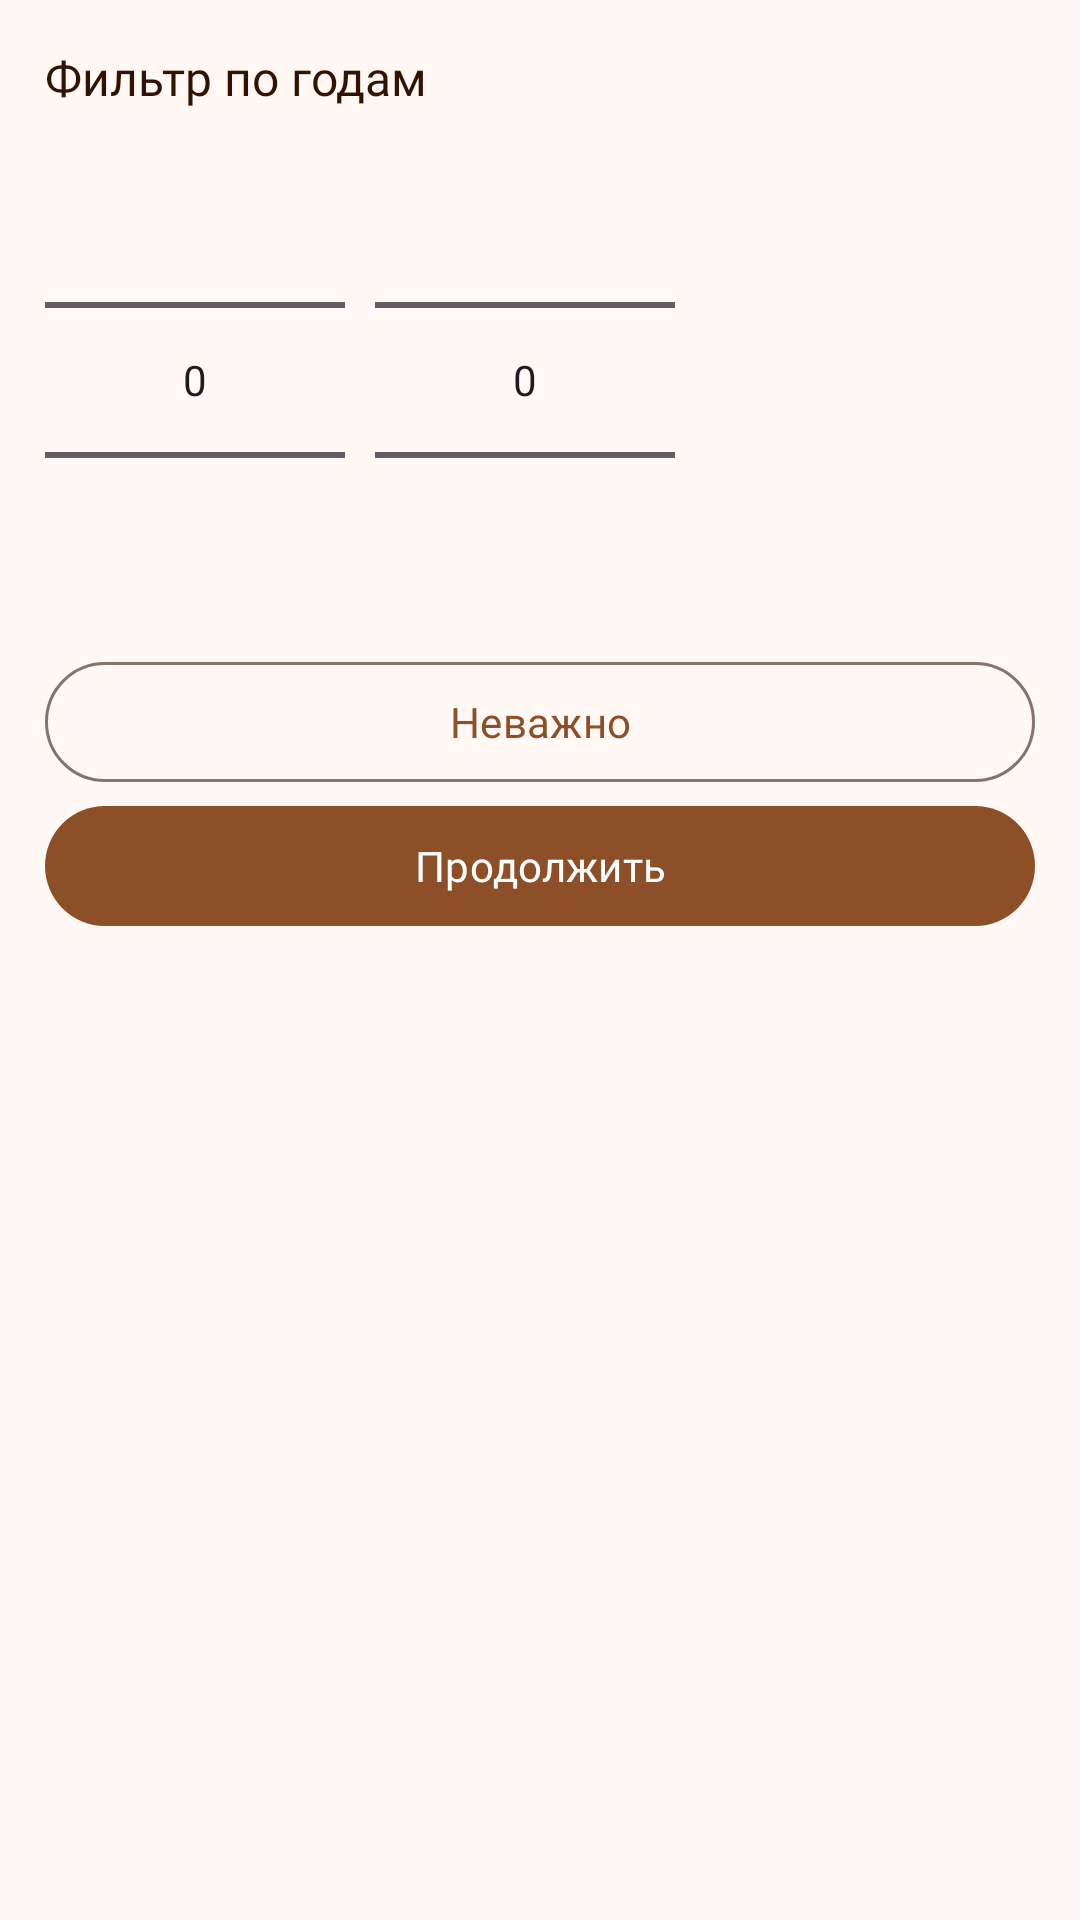

Produce the Android XML layout that renders to this screen, including the resource entries it uses.
<!-- AndroidManifest.xml: application theme Theme.KinoSearch -->
<!-- res/layout/dialog_years_picker.xml -->
<?xml version="1.0" encoding="utf-8"?>
<androidx.constraintlayout.widget.ConstraintLayout xmlns:android="http://schemas.android.com/apk/res/android"
    xmlns:app="http://schemas.android.com/apk/res-auto"
    android:layout_width="wrap_content"
    android:layout_height="wrap_content"
    android:background="@drawable/background_dialog"
    android:padding="15dp">

    <TextView
        android:id="@+id/years_title"
        android:layout_width="wrap_content"
        android:textColor="?colorOnPrimaryContainer"
        android:layout_height="wrap_content"
        android:fontFamily="@font/inter_semibold"
        android:text="Фильтр по годам"
        android:textSize="16sp"
        app:layout_constraintStart_toStartOf="parent"
        app:layout_constraintTop_toTopOf="parent" />

    <NumberPicker
        android:id="@+id/from_year"
        android:layout_width="100dp"
        android:layout_height="wrap_content"
        app:layout_constraintStart_toStartOf="parent"
        app:layout_constraintTop_toBottomOf="@id/years_title" />

    <NumberPicker
        android:id="@+id/to_year"
        android:layout_width="100dp"
        android:layout_height="wrap_content"
        android:descendantFocusability="blocksDescendants"
        android:layout_marginStart="10dp"
        app:layout_constraintStart_toEndOf="@id/from_year"
        app:layout_constraintTop_toBottomOf="@id/years_title" />

    <com.google.android.material.button.MaterialButton
        android:id="@+id/years_no_matter"
        style="@style/Widget.Material3.Button.OutlinedButton"
        android:layout_width="0dp"
        android:layout_height="wrap_content"
        android:fontFamily="@font/inter_semibold"
        android:text="Неважно"
        app:layout_constraintEnd_toEndOf="parent"
        app:layout_constraintStart_toStartOf="parent"
        app:layout_constraintTop_toBottomOf="@id/from_year" />

    <com.google.android.material.button.MaterialButton
        android:id="@+id/years_continue"
        style="@style/Widget.Material3.Button"
        android:layout_width="0dp"
        android:layout_height="wrap_content"
        android:fontFamily="@font/inter_semibold"
        android:text="Продолжить"
        app:layout_constraintEnd_toEndOf="parent"
        app:layout_constraintStart_toStartOf="parent"
        app:layout_constraintTop_toBottomOf="@id/years_no_matter" />

</androidx.constraintlayout.widget.ConstraintLayout>
<!-- resources referenced by this layout -->
<resources>
  <color name="md_theme_primary">#8C4F27</color>
  <color name="md_theme_onPrimary">#FFFFFF</color>
  <color name="md_theme_primaryContainer">#FFDBC8</color>
  <color name="md_theme_onPrimaryContainer">#321200</color>
  <color name="md_theme_secondary">#765847</color>
  <color name="md_theme_onSecondary">#FFFFFF</color>
  <color name="md_theme_secondaryContainer">#FFDBC8</color>
  <color name="md_theme_onSecondaryContainer">#2B1609</color>
  <color name="md_theme_tertiary">#626033</color>
  <color name="md_theme_onTertiary">#FFFFFF</color>
  <color name="md_theme_tertiaryContainer">#E8E5AC</color>
  <color name="md_theme_onTertiaryContainer">#1D1D00</color>
  <color name="md_theme_error">#BA1A1A</color>
  <color name="md_theme_onError">#FFFFFF</color>
  <color name="md_theme_errorContainer">#FFDAD6</color>
  <color name="md_theme_onErrorContainer">#410002</color>
  <color name="md_theme_background">#FFF8F5</color>
  <color name="md_theme_onBackground">#221A15</color>
  <color name="md_theme_surface">#FFF8F5</color>
  <color name="md_theme_onSurface">#221A15</color>
  <color name="md_theme_surfaceVariant">#F4DED3</color>
  <color name="md_theme_onSurfaceVariant">#52443C</color>
  <color name="md_theme_outline">#85746B</color>
  <color name="md_theme_outlineVariant">#D7C2B8</color>
  <color name="md_theme_inverseSurface">#382E29</color>
  <color name="md_theme_inverseOnSurface">#FFEDE5</color>
  <color name="md_theme_inversePrimary">#FFB68B</color>
  <color name="md_theme_primaryFixed">#FFDBC8</color>
  <color name="md_theme_onPrimaryFixed">#321200</color>
  <color name="md_theme_primaryFixedDim">#FFB68B</color>
  <color name="md_theme_onPrimaryFixedVariant">#6F3811</color>
  <color name="md_theme_secondaryFixed">#FFDBC8</color>
  <color name="md_theme_onSecondaryFixed">#2B1609</color>
  <color name="md_theme_secondaryFixedDim">#E5BFAA</color>
  <color name="md_theme_onSecondaryFixedVariant">#5C4131</color>
  <color name="md_theme_tertiaryFixed">#E8E5AC</color>
  <color name="md_theme_onTertiaryFixed">#1D1D00</color>
  <color name="md_theme_tertiaryFixedDim">#CCC992</color>
  <color name="md_theme_onTertiaryFixedVariant">#4A491E</color>
  <color name="md_theme_surfaceDim">#E7D7CF</color>
  <color name="md_theme_surfaceBright">#FFF8F5</color>
  <color name="md_theme_surfaceContainerLowest">#FFFFFF</color>
  <color name="md_theme_surfaceContainerLow">#FFF1EA</color>
  <color name="md_theme_surfaceContainer">#FCEAE2</color>
  <color name="md_theme_surfaceContainerHigh">#F6E5DD</color>
  <color name="md_theme_surfaceContainerHighest">#F0DFD7</color>
</resources>
